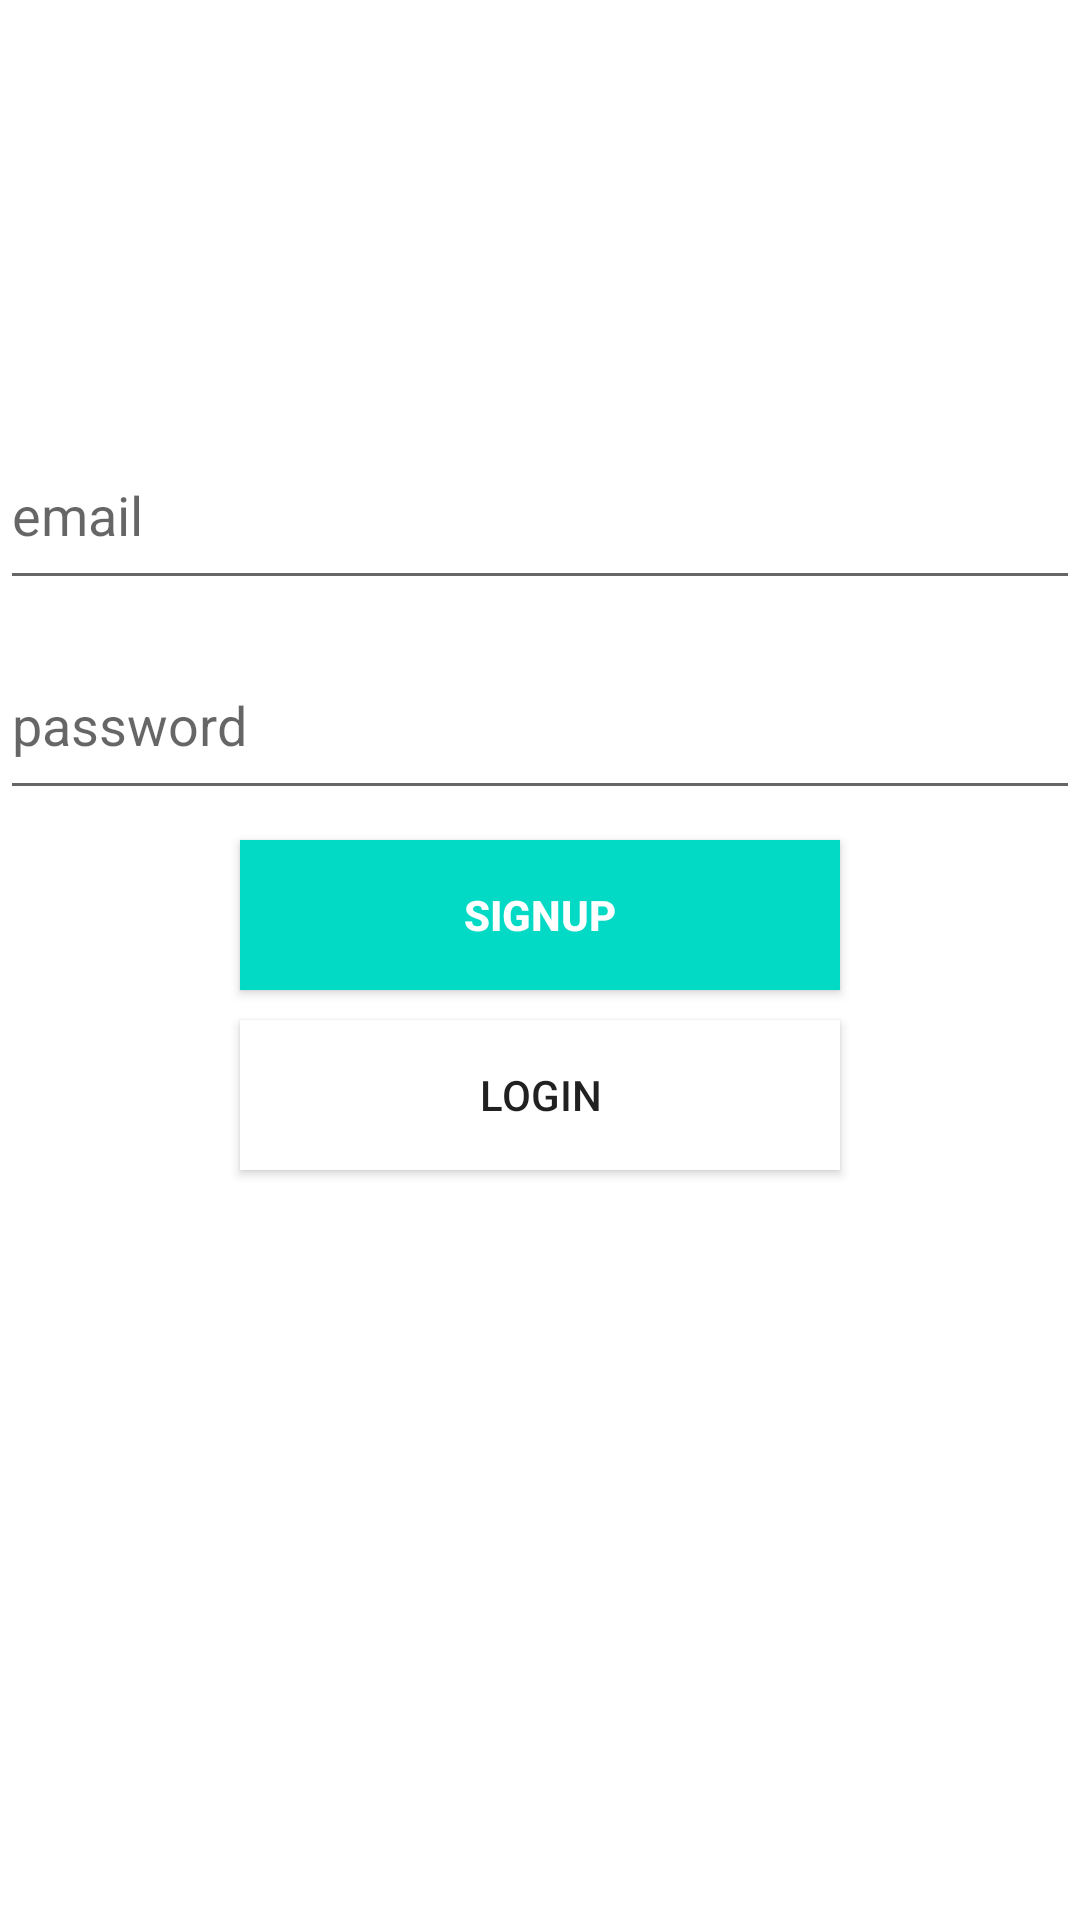

The Android layout XML behind this screen, and the referenced resources:
<!-- AndroidManifest.xml: application theme Theme.EcomColpro -->
<!-- res/layout/activity_main.xml -->
<?xml version="1.0" encoding="utf-8"?>
<RelativeLayout xmlns:android="http://schemas.android.com/apk/res/android"
    xmlns:app="http://schemas.android.com/apk/res-auto"
    xmlns:tools="http://schemas.android.com/tools"
    android:layout_width="match_parent"
    android:layout_height="match_parent"
    tools:context=".MainActivity">
    <EditText
        android:layout_width="match_parent"
        android:layout_centerHorizontal="true"
        android:layout_marginTop="140dp"
        android:id="@+id/t1"
        android:hint="email"
        android:layout_height="60dp"></EditText>
    <EditText
        android:layout_width="match_parent"
        android:layout_centerHorizontal="true"
        android:layout_below="@+id/t1"
        android:layout_marginTop="10dp"
        android:id="@+id/t2"
        android:hint="password"
        android:layout_height="60dp"></EditText>
    <Button
        android:layout_width="200dp"
        android:layout_below="@+id/t2"
        android:text="SignUp"
        android:textStyle="bold"
        android:textColor="@color/white"
        android:id="@+id/t3"
        android:background="@color/teal_200"
        android:layout_centerHorizontal="true"
        android:layout_marginTop="10dp"
        android:layout_height="50dp"></Button>
    <Button
        android:layout_width="200dp"
        android:layout_below="@+id/t3"
        android:text="Login"
        android:id="@+id/t4"
        android:background="@color/white"
        android:layout_centerHorizontal="true"
        android:layout_marginTop="10dp"
        android:layout_height="50dp"></Button>

    <ProgressBar
        android:indeterminateBehavior="repeat"
        android:layout_width="100dp"
        android:layout_centerHorizontal="true"
        android:layout_below="@+id/t4"
        android:layout_marginTop="60dp"
        android:id="@+id/pb"
        android:layout_height="100dp"></ProgressBar>
</RelativeLayout>
<!-- resources referenced by this layout -->
<resources>
  <style name="Theme.EcomColpro" parent="Theme.MaterialComponents.DayNight.DarkActionBar">
          
          <item name="colorPrimary">@color/purple_500</item>
          <item name="colorPrimaryVariant">@color/purple_700</item>
          <item name="colorOnPrimary">@color/white</item>
          
          <item name="colorSecondary">@color/teal_200</item>
          <item name="colorSecondaryVariant">@color/teal_700</item>
          <item name="colorOnSecondary">@color/black</item>
          
          <item name="android:statusBarColor" tools:targetApi="l">?attr/colorPrimaryVariant</item>
          
      </style>
  <!-- not gathered from this repository: default colours our renderer supplied (Android Studio template values) -->
  <color name="purple_500">#FF6200EE</color>
  <color name="purple_700">#FF3700B3</color>
  <color name="teal_200">#FF03DAC5</color>
  <color name="teal_700">#FF018786</color>
  <color name="black">#FF000000</color>
  <color name="white">#FFFFFFFF</color>
</resources>
